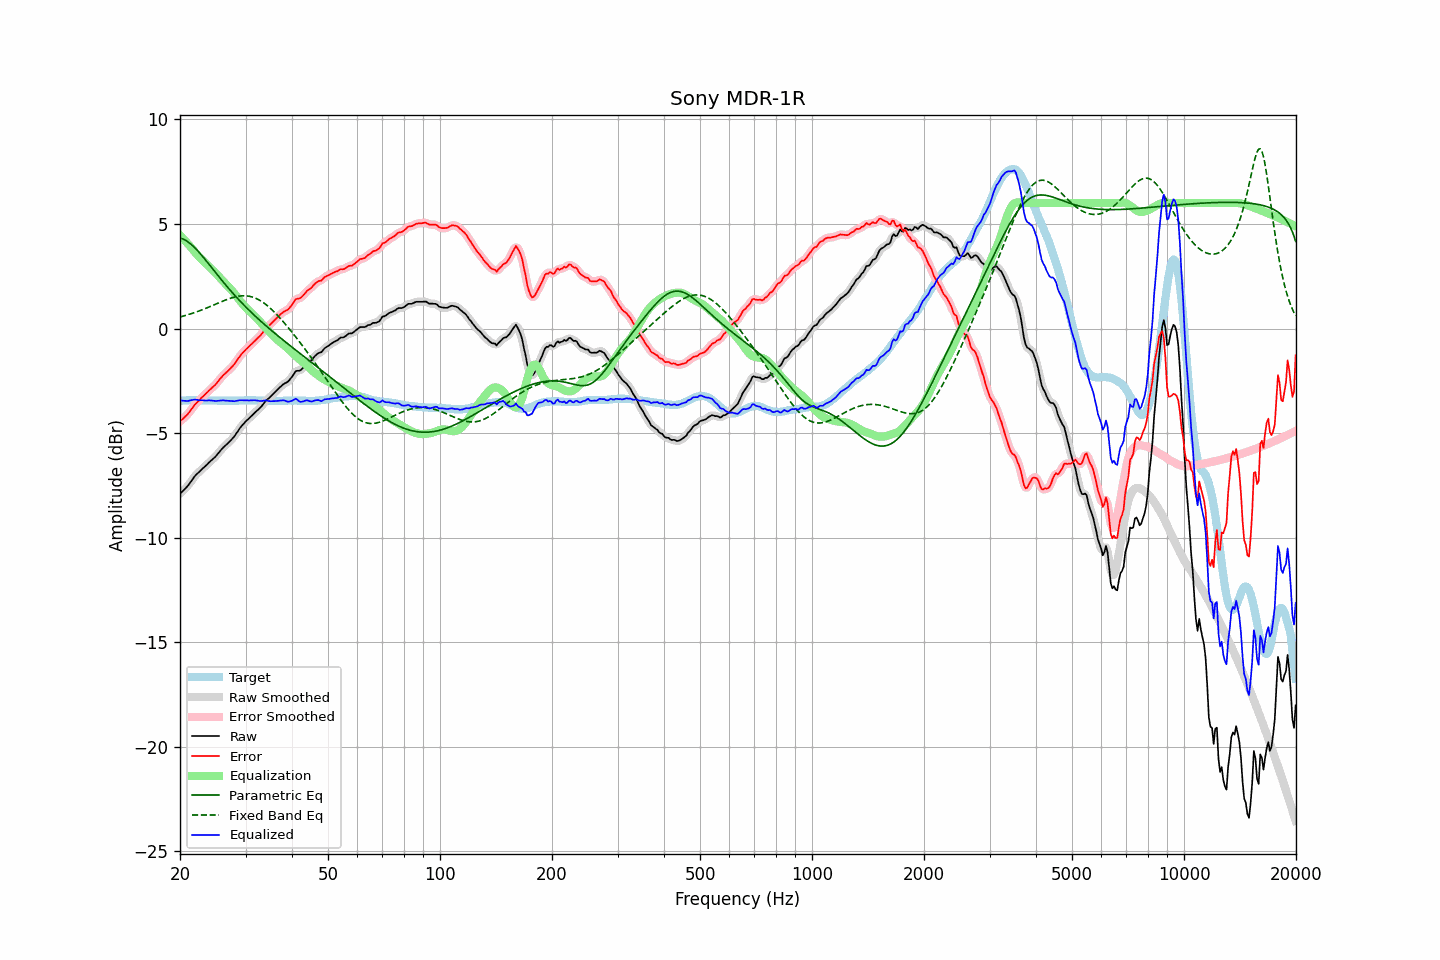

Source data for this figure (header and first rows):
frequency, raw, error, smoothed, error_smoothed, equalization, parametric_eq, fixed_band_eq, equalized_raw, equalized_smoothed, target
20.00, -7.90, -4.44, -7.89, -4.43, 4.46, 4.33, 0.56, -3.44, -3.43, -3.46
20.20, -7.82, -4.37, -7.82, -4.37, 4.38, 4.31, 0.58, -3.44, -3.44, -3.45
20.40, -7.75, -4.31, -7.75, -4.30, 4.30, 4.28, 0.60, -3.45, -3.45, -3.44
20.61, -7.67, -4.23, -7.67, -4.23, 4.21, 4.24, 0.62, -3.46, -3.46, -3.44
20.81, -7.59, -4.16, -7.59, -4.16, 4.13, 4.19, 0.64, -3.46, -3.46, -3.43
21.02, -7.51, -4.08, -7.50, -4.07, 4.04, 4.14, 0.66, -3.46, -3.46, -3.43
21.23, -7.40, -3.98, -7.40, -3.98, 3.96, 4.08, 0.69, -3.44, -3.44, -3.42
21.44, -7.30, -3.88, -7.30, -3.87, 3.87, 4.02, 0.71, -3.43, -3.42, -3.42
21.66, -7.19, -3.77, -7.18, -3.76, 3.78, 3.95, 0.74, -3.41, -3.41, -3.42
21.87, -7.08, -3.66, -7.08, -3.67, 3.68, 3.88, 0.76, -3.39, -3.40, -3.42
22.09, -6.99, -3.58, -6.99, -3.58, 3.59, 3.80, 0.79, -3.40, -3.40, -3.41
22.31, -6.92, -3.51, -6.91, -3.50, 3.50, 3.72, 0.82, -3.41, -3.41, -3.41
22.54, -6.85, -3.43, -6.84, -3.42, 3.42, 3.63, 0.85, -3.43, -3.42, -3.42
22.76, -6.77, -3.34, -6.77, -3.34, 3.34, 3.54, 0.87, -3.43, -3.43, -3.43
22.99, -6.70, -3.27, -6.70, -3.27, 3.26, 3.45, 0.90, -3.43, -3.44, -3.43
23.22, -6.63, -3.20, -6.63, -3.19, 3.19, 3.36, 0.93, -3.44, -3.44, -3.43
23.45, -6.56, -3.12, -6.56, -3.12, 3.12, 3.27, 0.97, -3.44, -3.44, -3.44
23.69, -6.49, -3.05, -6.49, -3.04, 3.05, 3.17, 1.00, -3.44, -3.44, -3.44
23.92, -6.41, -2.97, -6.41, -2.97, 2.98, 3.08, 1.03, -3.43, -3.44, -3.44
24.16, -6.34, -2.90, -6.34, -2.90, 2.90, 2.98, 1.06, -3.44, -3.44, -3.44
24.40, -6.27, -2.83, -6.27, -2.83, 2.83, 2.88, 1.09, -3.44, -3.44, -3.44
24.65, -6.20, -2.76, -6.20, -2.76, 2.75, 2.79, 1.13, -3.45, -3.45, -3.44
24.89, -6.13, -2.69, -6.12, -2.68, 2.66, 2.69, 1.16, -3.46, -3.46, -3.44
25.14, -6.04, -2.60, -6.04, -2.59, 2.58, 2.59, 1.19, -3.46, -3.46, -3.44
25.39, -5.95, -2.49, -5.95, -2.50, 2.49, 2.50, 1.23, -3.45, -3.45, -3.45
25.65, -5.85, -2.40, -5.85, -2.40, 2.41, 2.40, 1.26, -3.44, -3.44, -3.45
25.91, -5.76, -2.31, -5.76, -2.31, 2.33, 2.31, 1.29, -3.43, -3.44, -3.45
26.16, -5.68, -2.23, -5.68, -2.23, 2.24, 2.22, 1.32, -3.43, -3.44, -3.45
26.43, -5.61, -2.16, -5.61, -2.16, 2.16, 2.12, 1.35, -3.44, -3.44, -3.45
26.69, -5.54, -2.09, -5.54, -2.09, 2.09, 2.03, 1.38, -3.45, -3.45, -3.45
26.96, -5.47, -2.02, -5.47, -2.01, 2.01, 1.94, 1.41, -3.46, -3.46, -3.45
27.23, -5.39, -1.94, -5.39, -1.94, 1.93, 1.85, 1.44, -3.46, -3.46, -3.45
27.50, -5.31, -1.86, -5.31, -1.86, 1.85, 1.76, 1.46, -3.46, -3.47, -3.45
27.77, -5.23, -1.78, -5.23, -1.77, 1.76, 1.68, 1.49, -3.47, -3.47, -3.45
28.05, -5.14, -1.69, -5.13, -1.68, 1.66, 1.59, 1.51, -3.48, -3.47, -3.45
28.33, -5.02, -1.57, -5.02, -1.57, 1.56, 1.51, 1.53, -3.45, -3.46, -3.45
28.62, -4.91, -1.46, -4.91, -1.46, 1.46, 1.42, 1.54, -3.45, -3.44, -3.45
28.90, -4.79, -1.35, -4.79, -1.35, 1.36, 1.34, 1.55, -3.43, -3.43, -3.44
29.19, -4.69, -1.25, -4.69, -1.25, 1.27, 1.26, 1.56, -3.42, -3.43, -3.44
29.48, -4.60, -1.16, -4.60, -1.16, 1.17, 1.18, 1.57, -3.43, -3.43, -3.44
29.78, -4.52, -1.09, -4.51, -1.08, 1.08, 1.10, 1.57, -3.44, -3.43, -3.43
30.08, -4.43, -1.00, -4.44, -1.00, 1.00, 1.03, 1.56, -3.43, -3.43, -3.43
30.38, -4.36, -0.93, -4.36, -0.93, 0.92, 0.95, 1.56, -3.44, -3.44, -3.43
30.68, -4.29, -0.86, -4.29, -0.85, 0.85, 0.87, 1.55, -3.44, -3.44, -3.43
30.99, -4.21, -0.78, -4.21, -0.78, 0.78, 0.80, 1.53, -3.43, -3.43, -3.43
31.30, -4.14, -0.71, -4.14, -0.71, 0.71, 0.72, 1.51, -3.43, -3.43, -3.43
31.61, -4.06, -0.63, -4.06, -0.63, 0.63, 0.65, 1.48, -3.42, -3.43, -3.43
31.93, -3.99, -0.56, -3.99, -0.55, 0.56, 0.58, 1.45, -3.43, -3.43, -3.43
32.24, -3.92, -0.48, -3.92, -0.48, 0.48, 0.51, 1.42, -3.44, -3.44, -3.44
32.57, -3.85, -0.41, -3.85, -0.41, 0.39, 0.44, 1.38, -3.45, -3.46, -3.44
32.89, -3.78, -0.34, -3.77, -0.33, 0.31, 0.37, 1.33, -3.47, -3.46, -3.44
33.22, -3.69, -0.24, -3.68, -0.24, 0.22, 0.30, 1.29, -3.46, -3.46, -3.45
33.55, -3.59, -0.14, -3.59, -0.13, 0.14, 0.23, 1.23, -3.45, -3.45, -3.45
33.89, -3.49, -0.03, -3.50, -0.04, 0.05, 0.17, 1.18, -3.43, -3.44, -3.46
34.23, -3.41, 0.05, -3.41, 0.05, -0.03, 0.10, 1.12, -3.44, -3.44, -3.46
34.57, -3.35, 0.11, -3.34, 0.12, -0.11, 0.03, 1.05, -3.46, -3.46, -3.46
34.92, -3.28, 0.18, -3.27, 0.19, -0.19, -0.03, 0.98, -3.47, -3.47, -3.46
35.27, -3.20, 0.26, -3.20, 0.26, -0.27, -0.10, 0.91, -3.47, -3.47, -3.46
35.62, -3.12, 0.34, -3.12, 0.34, -0.35, -0.16, 0.84, -3.47, -3.47, -3.46
35.97, -3.05, 0.41, -3.04, 0.42, -0.42, -0.23, 0.76, -3.47, -3.47, -3.46
... 635 more rows
